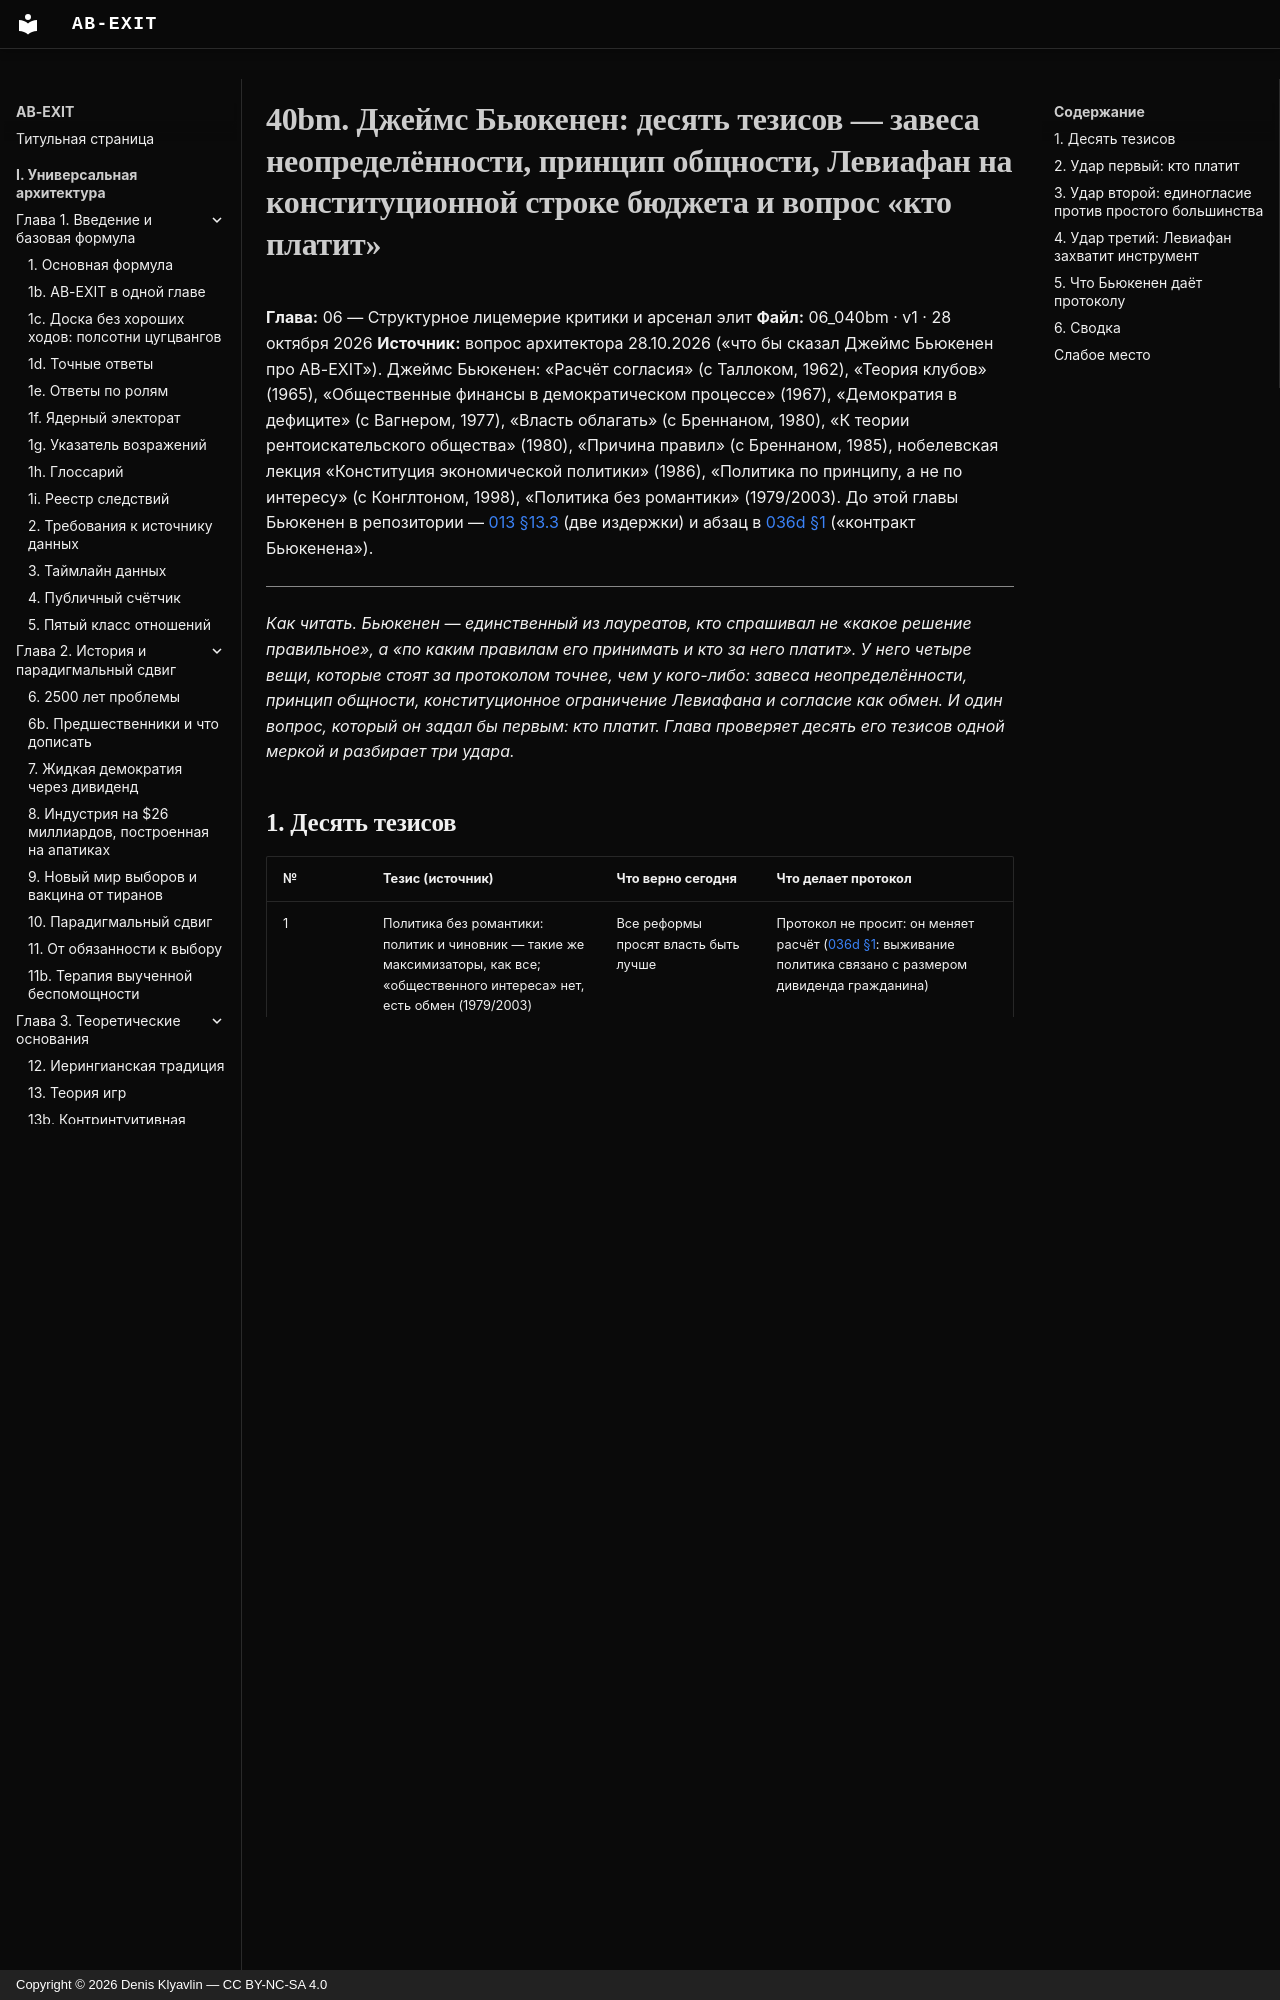

repository: Denis-Kliavlin/ab-exit · page: 06-critique-arsenal/040bm-buchanan/index.html · generator: mkdocs · copyright: Copyright © 2026 Denis Klyavlin — CC BY-NC-SA 4.0

# 40bm. Джеймс Бьюкенен: десять тезисов — завеса неопределённости, принцип общности, Левиафан на конституционной строке бюджета и вопрос «кто платит»

**Глава:** 06 — Структурное лицемерие критики и арсенал элит
**Файл:** 06_040bm · v1 · 28 октября 2026
**Источник:** вопрос архитектора 28.10.2026 («что бы сказал Джеймс Бьюкенен про AB-EXIT»). Джеймс Бьюкенен: «Расчёт согласия» (с Таллоком, 1962), «Теория клубов» (1965), «Общественные финансы в демократическом процессе» (1967), «Демократия в дефиците» (с Вагнером, 1977), «Власть облагать» (с Бреннаном, 1980), «К теории рентоискательского общества» (1980), «Причина правил» (с Бреннаном, 1985), нобелевская лекция «Конституция экономической политики» (1986), «Политика по принципу, а не по интересу» (с Конглтоном, 1998), «Политика без романтики» (1979/2003). До этой главы Бьюкенен в репозитории — [013 §13.3](../03-theory/013-game-theory.md) (две издержки) и абзац в [036d §1](036d-nobel-fourth-circle.md) («контракт Бьюкенена»).

---

*Как читать. Бьюкенен — единственный из лауреатов, кто спрашивал не «какое решение правильное», а «по каким правилам его принимать и кто за него платит». У него четыре вещи, которые стоят за протоколом точнее, чем у кого-либо: завеса неопределённости, принцип общности, конституционное ограничение Левиафана и согласие как обмен. И один вопрос, который он задал бы первым: кто платит. Глава проверяет десять его тезисов одной меркой и разбирает три удара.*
